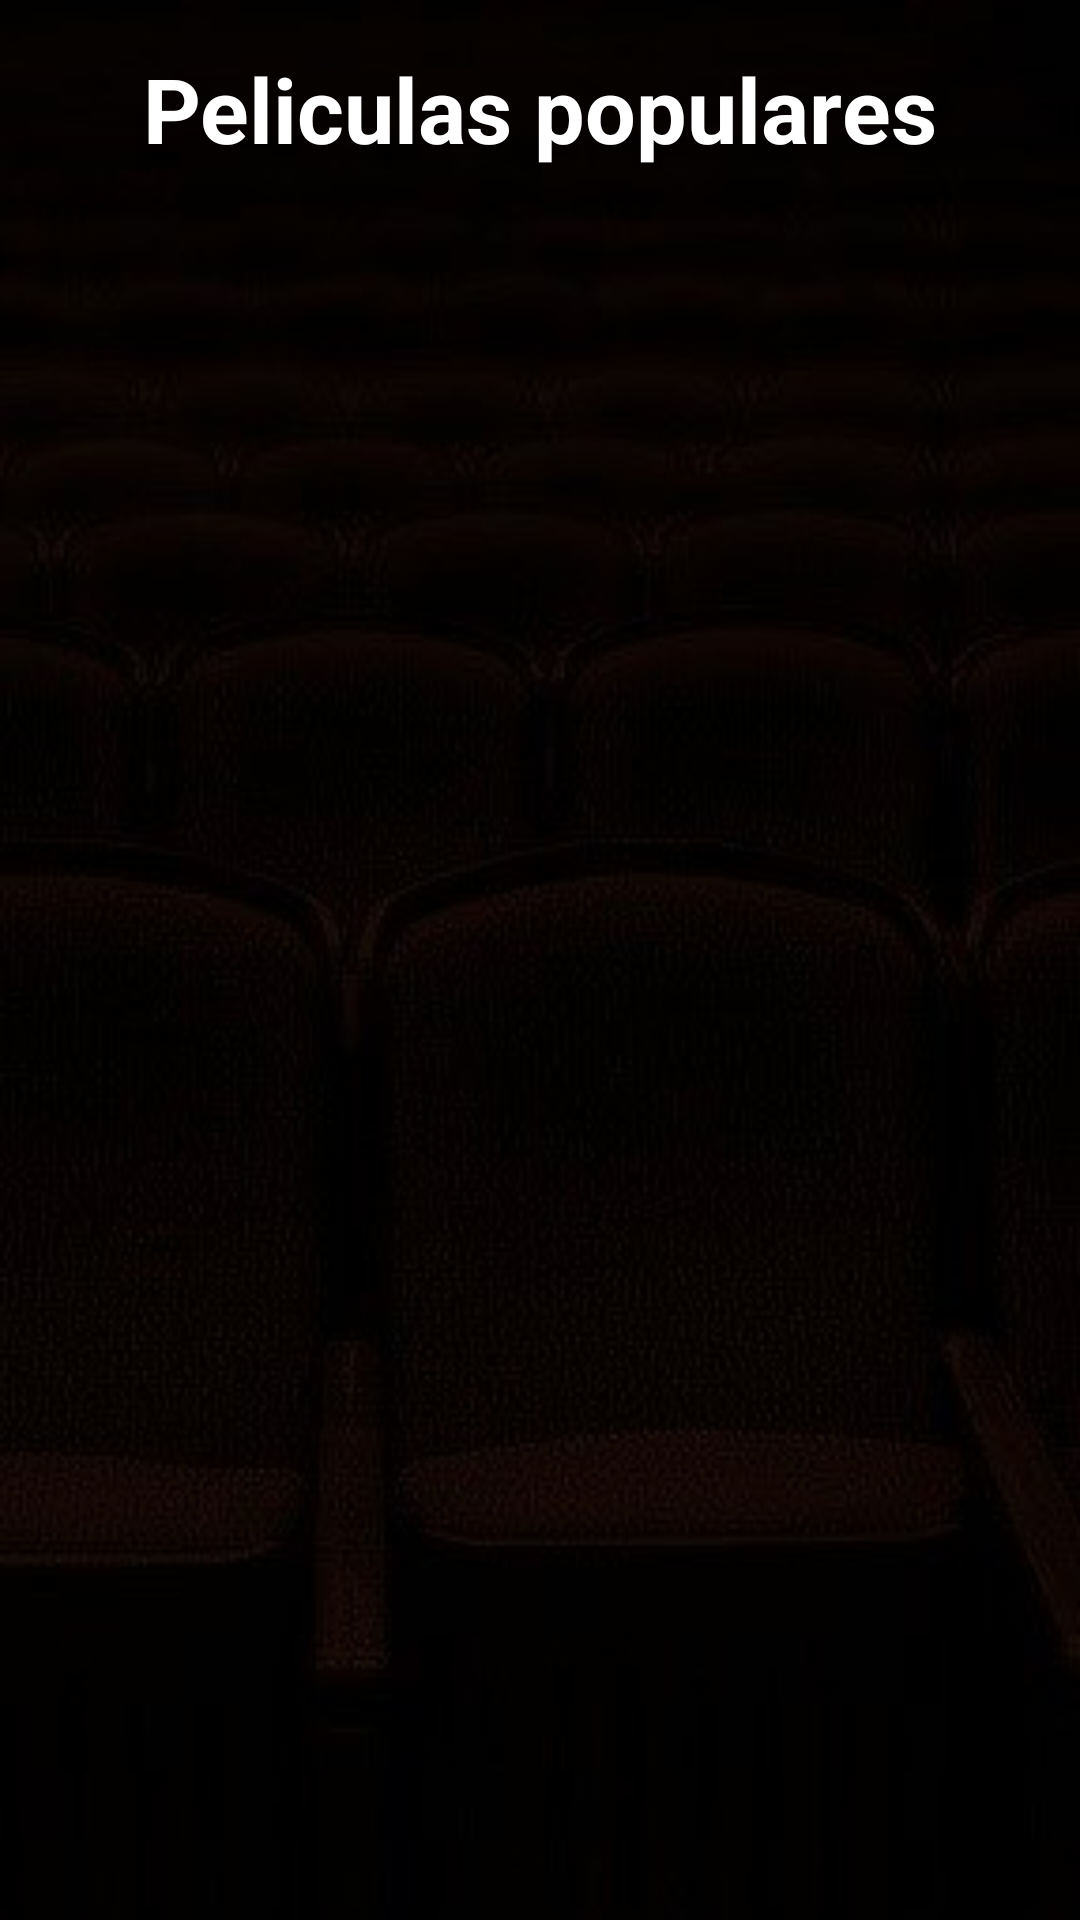

This screen was rendered from an Android layout file. Write that file and the resources it references.
<!-- AndroidManifest.xml: application theme Theme.IMDB5 -->
<!-- res/layout/fragment_home.xml -->
<?xml version="1.0" encoding="utf-8"?>
<FrameLayout xmlns:tools="http://schemas.android.com/tools"
    xmlns:android="http://schemas.android.com/apk/res/android"
    xmlns:app="http://schemas.android.com/apk/res-auto"
    android:layout_width="match_parent"
    android:layout_height="match_parent">

    <androidx.constraintlayout.widget.ConstraintLayout
        android:layout_width="match_parent"
        android:layout_height="match_parent"
        tools:viewBindingIgnore="true">

        <ScrollView
            android:id="@+id/nestedScrollView"
            android:layout_width="match_parent"
            android:layout_height="match_parent"
            android:background="@drawable/bg_theater3"
            android:fillViewport="true"
            app:layout_constraintBottom_toBottomOf="parent"
            app:layout_constraintEnd_toEndOf="parent"
            app:layout_constraintStart_toStartOf="parent"
            app:layout_constraintTop_toTopOf="parent"
            >

            <LinearLayout
                android:id="@+id/layoutlineal"
                android:layout_width="match_parent"
                android:layout_height="wrap_content"
                android:orientation="vertical">

                <TextView
                    android:id="@+id/tvTitleList"
                    android:layout_width="wrap_content"
                    android:layout_height="wrap_content"
                    android:layout_marginTop="16dp"
                    android:text="Peliculas populares"
                    android:textColor="@color/white"
                    android:textSize="30sp"
                    android:layout_gravity="center"
                    android:textStyle="bold" />

                <ProgressBar
                    android:id="@+id/progressBarHome"
                    style="?android:attr/progressBarStyle"
                    android:layout_width="100dp"
                    android:layout_height="100dp"
                    android:layout_gravity="center"
                    android:layout_marginTop="100dp"
                    />

                <androidx.recyclerview.widget.RecyclerView
                    android:id="@+id/rvMovieListH"
                    android:layout_width="match_parent"
                    android:layout_height="match_parent"
                    android:layout_marginTop="16dp"
                    tools:listitem="@layout/movie_item" />

            </LinearLayout>
        </ScrollView>
    </androidx.constraintlayout.widget.ConstraintLayout>

</FrameLayout>
<!-- res/layout/movie_item.xml (included above) -->
<?xml version="1.0" encoding="utf-8"?>
<layout xmlns:tools="http://schemas.android.com/tools"
    xmlns:android="http://schemas.android.com/apk/res/android"
    xmlns:app="http://schemas.android.com/apk/res-auto">
    <data>

    </data>


    <androidx.constraintlayout.widget.ConstraintLayout
        android:layout_width="match_parent"
        android:layout_height="400px"
        android:layout_marginHorizontal="16dp"
        android:background="@color/background_dark"
        android:layout_marginVertical="8dp">

        <ImageView
            android:id="@+id/movie_poster"
            android:layout_width="115dp"
            android:layout_height="0dp"
            android:scaleType="centerCrop"
            app:layout_constraintBottom_toBottomOf="parent"
            app:layout_constraintStart_toStartOf="parent"
            app:layout_constraintTop_toTopOf="parent"
            app:layout_constraintVertical_bias="0.50"
            tools:srcCompat="@tools:sample/avatars" />

        <TextView
            android:id="@+id/movie_title"
            android:layout_width="224dp"
            android:layout_height="64dp"
            android:layout_marginStart="16dp"
            android:layout_marginTop="16dp"
            android:maxLines="2"
            android:text="Movie Title"
            android:textColor="@color/white"
            android:textSize="18sp"
            android:textStyle="bold"
            app:layout_constraintEnd_toEndOf="parent"
            app:layout_constraintHorizontal_bias="0.0"
            app:layout_constraintStart_toEndOf="@+id/movie_poster"
            app:layout_constraintTop_toTopOf="parent" />

        <TextView
            android:id="@+id/movie_release_date"
            android:layout_width="wrap_content"
            android:layout_height="wrap_content"
            android:layout_marginStart="16dp"
            android:layout_marginBottom="8dp"
            android:text="Release Date"
            android:textColor="#FF0000"
            app:layout_constraintBottom_toBottomOf="parent"
            app:layout_constraintStart_toEndOf="@+id/movie_poster"
            app:layout_constraintTop_toBottomOf="@+id/movie_title"
            app:layout_constraintVertical_bias="0.822" />


        <TextView
            android:id="@+id/movie_rate"
            android:layout_width="30sp"
            android:layout_height="30sp"
            android:layout_marginEnd="8dp"
            android:layout_marginBottom="8dp"
            android:text="0.0"
            android:textColor="@color/white"
            android:textSize="20sp"
            app:layout_constraintBottom_toBottomOf="parent"
            app:layout_constraintEnd_toEndOf="parent" />

        <ImageView
            android:id="@+id/imageView2"
            android:layout_width="wrap_content"
            android:layout_height="wrap_content"
            android:layout_marginBottom="12dp"
            app:layout_constraintBottom_toBottomOf="parent"
            app:layout_constraintEnd_toStartOf="@+id/movie_rate"
            app:srcCompat="@android:drawable/btn_star_big_off" />
    </androidx.constraintlayout.widget.ConstraintLayout>


</layout>
<!-- resources referenced by this layout -->
<resources>
  <color name="background_dark">#303030</color>
  <color name="white">#FFFFFFFF</color>
  <!-- drawable bg_theater3: jpg bitmap (drawable, 13576 bytes) -->
  <style name="Theme.IMDB5" parent="Theme.MaterialComponents.DayNight.DarkActionBar">
          
          <item name="colorPrimary">@color/purple_500</item>
          <item name="colorPrimaryVariant">@color/purple_700</item>
          <item name="colorOnPrimary">@color/white</item>
          
          <item name="colorSecondary">@color/teal_200</item>
          <item name="colorSecondaryVariant">@color/teal_700</item>
          <item name="colorOnSecondary">@color/black</item>
          
          <item name="android:statusBarColor" tools:targetApi="l">?attr/colorPrimaryVariant</item>
          
      </style>
  <color name="purple_500">#FF6200EE</color>
  <color name="purple_700">#FF3700B3</color>
  <color name="teal_200">#FF03DAC5</color>
  <color name="teal_700">#FF018786</color>
  <color name="black">#FF000000</color>
</resources>
